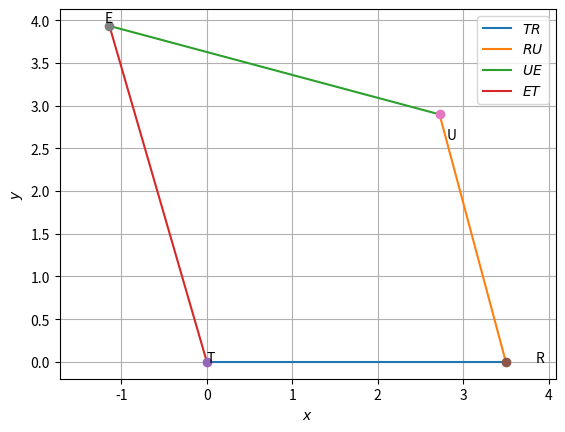

This chart was generated by the following Python code:
import numpy as np
import matplotlib.pyplot as plt
import math


def line_gen(A,B):
  len =10
  dim = A.shape[0]
  x_AB = np.zeros((dim,len))
  lam_1 = np.linspace(0,1,len)
  for i in range(len):
    temp1 = A + lam_1[i]*(B-A)
    x_AB[:,i]= temp1.T
  return x_AB


#Co-ordinates of the points C and D are gven below:
p = 3.5 - 3*math.cos(math.radians(75))
q = 3*math.sin(math.radians(75))
r = 3.5 - 3*(math.cos(math.radians(75))) - 4* math.cos(math.radians(15))
z = 3* math.sin(math.radians(75)) + 4* math.sin(math.radians(15))

#vertices
T = np.array([0,0])
R = np.array([3.5,0])
U = np.array([p,q])
E = np.array([r,z])

#Generating all lines
x_TR = line_gen(T,R)
x_RU = line_gen(R,U)
x_UE = line_gen(U,E)
x_ET = line_gen(E,T)

#Plotting all lines
plt.plot(x_TR[0,:],x_TR[1,:],label='$TR$')
plt.plot(x_RU[0,:],x_RU[1,:],label='$RU$')
plt.plot(x_UE[0,:],x_UE[1,:],label='$UE$')
plt.plot(x_ET[0,:],x_ET[1,:],label='$ET$')

plt.plot(T[0], T[1], 'o')
plt.text(T[0] * (1 - 0.1), T[1] * (1) , 'T')
plt.plot(R[0], R[1], 'o')
plt.text(R[0] * (1 + 0.1), R[1] * (1+0.1) , 'R')
plt.plot(U[0], U[1], 'o')
plt.text(U[0] * (1 + 0.03), U[1] * (1 - 0.1) , 'U')
plt.plot(E[0], E[1], 'o')
plt.text(E[0] * (1 + 0.05), E[1] * (1 + 0.01) , 'E')

plt.xlabel('$x$')
plt.ylabel('$y$')
plt.legend(loc='best')
plt.grid()
plt.axis('equal')
plt.plot()
plt.show()